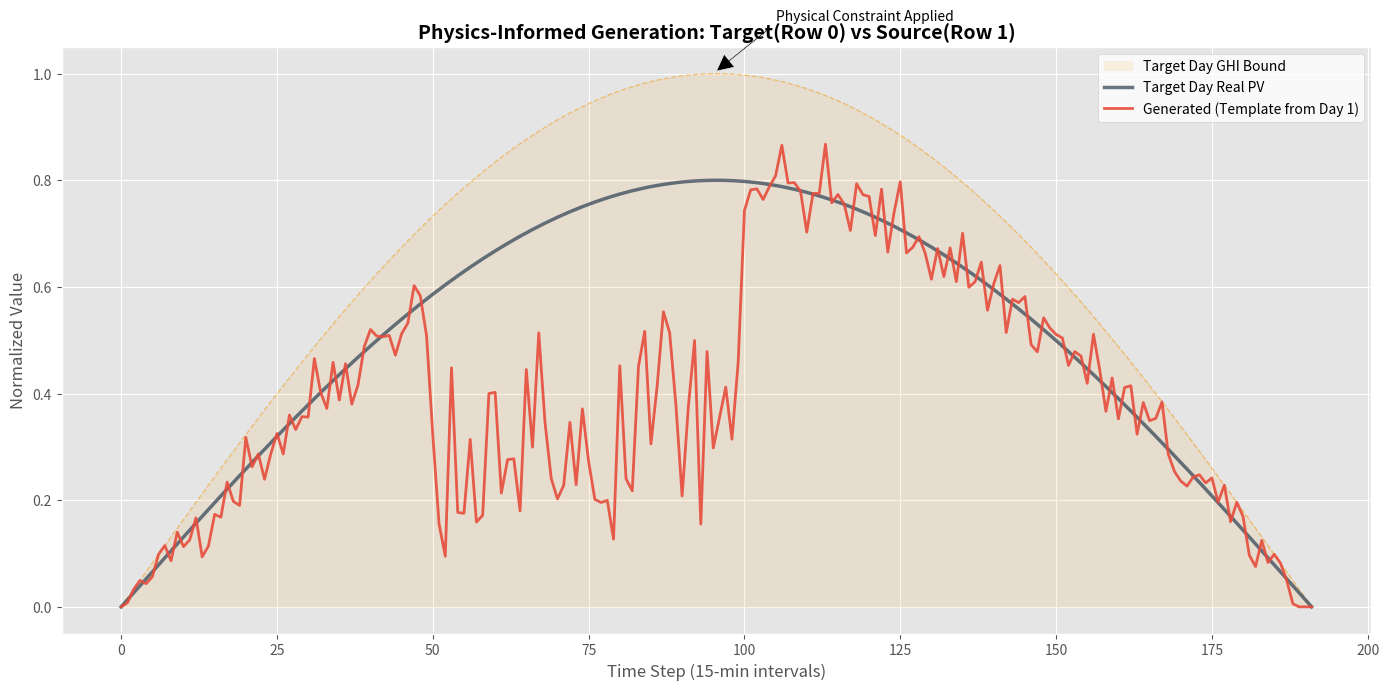

Write Python code to recreate this figure. (Note: this script raises an exception after producing the figure.)
import matplotlib.pyplot as plt
import numpy as np
import pandas as pd
from pathlib import Path

def plot_model_comparison(df, target_idx=0, source_idx=1, save_path=None):
    """
    指定 A 行作为目标背景，指定 B 行作为形态模板生成对比图。
    
    参数:
        df: DataFrame
        target_idx: 目标行（提供 GHI 边界和真值 PV）
        source_idx: 模板行（提供波动的形态形态）
    """
    # 1. 提取目标天（Target）的物理边界和真值
    ghi_target = np.array(df.iloc[target_idx]['GHI_solargis_predict'])
    pv_real = np.array(df.iloc[target_idx]['observe_power_future'])
    
    # 2. 提取模板天（Source）的形态
    pv_template = np.array(df.iloc[source_idx]['observe_power_future'])
    
    # 3. 模拟生成逻辑
    np.random.seed(42)
    
    # A. 形态缩放：将模板 PV 缩放到目标 PV 的量级
    # 避免除以零
    scale_factor = (np.max(pv_real) / (np.max(pv_template) + 1e-6))
    gen_power = pv_template * scale_factor
    
    # B. 注入噪声：增加扩散模型的随机高频特征
    noise = np.random.normal(0, 0.04, size=len(gen_power))
    gen_power = gen_power + noise
    
    # C. 物理重塑：利用目标天的 GHI 进行强制物理校回
    gen_power = np.clip(gen_power, 0, None) # 非负约束
    gen_power = np.minimum(gen_power, ghi_target) # 晴空辐射上限约束
    
    # 4. 绘图
    plt.figure(figsize=(14, 7), dpi=150)
    plt.style.use('ggplot')
    
    # 绘制目标天的物理上限 (GHI)
    plt.fill_between(range(len(ghi_target)), ghi_target, color='#f39c12', alpha=0.1, label='Target Day GHI Bound')
    plt.plot(ghi_target, color='#f39c12', linestyle='--', linewidth=1, alpha=0.5)
    
    # 绘制目标天的真实功率
    plt.plot(pv_real, color='#2c3e50', linewidth=2.5, label='Target Day Real PV', alpha=0.7)
    
    # 绘制生成功率 (由模板天变换而来)
    plt.plot(gen_power, color='#e74c3c', linewidth=2, label=f'Generated (Template from Day {source_idx})', alpha=0.9)
    
    # 5. 美化
    plt.title(f"Physics-Informed Generation: Target(Row {target_idx}) vs Source(Row {source_idx})", fontsize=14, fontweight='bold')
    plt.xlabel("Time Step (15-min intervals)", fontsize=12)
    plt.ylabel("Normalized Value", fontsize=12)
    
    # 添加图注解释
    plt.annotate('Physical Constraint Applied', 
                 xy=(np.argmax(ghi_target), ghi_target[np.argmax(ghi_target)]), 
                 xytext=(np.argmax(ghi_target)+10, ghi_target[np.argmax(ghi_target)]+0.1),
                 arrowprops=dict(facecolor='black', shrink=0.05, width=1))

    plt.legend(loc='upper right', frameon=True, facecolor='white')
    plt.tight_layout()
    
    if save_path:
        plt.savefig(save_path)
        print(f"Plot saved to: {save_path}")
    else:
        plt.show()

def create_mock_data():
    """创建一个包含多行不同形态的数据集用于测试"""
    # 第一行：目标天（平滑一点）
    x = np.linspace(0, np.pi, 192)
    ghi1 = np.maximum(0, np.sin(x))
    pv1 = ghi1 * 0.8
    
    # 第二行：模板天（波动剧烈一点）
    ghi2 = np.maximum(0, np.sin(x))
    mask = np.ones(192)
    mask[50:100] = np.random.uniform(0.2, 0.7, 50) # 剧烈波动
    pv2 = ghi2 * mask * 0.8
    
    data = {
        'GHI_solargis_predict': [ghi1, ghi2],
        'observe_power_future': [pv1, pv2]
    }
    return pd.DataFrame(data)

if __name__ == "__main__":
    # 使用模拟数据演示
    df_demo = create_mock_data()
    
    # 运行：以第 0 行为背景，第 1 行为形态模板
    plot_model_comparison(df_demo, target_idx=0, source_idx=1, save_path="docs/custom_comparison.png")

def create_mock_data():
    """创建一个 192 长度（2 天）的模拟 DataFrame 用于演示"""
    x = np.linspace(0, 2 * np.pi, 192)
    # 模拟两天的 GHI 曲线 (带一点云层对 GHI 预报的影响)
    ghi = np.where(np.sin(x) > 0, np.sin(x), 0)
    
    # 模拟两天的真实功率，第二天波动更剧烈
    cloud_mask = np.ones(192)
    cloud_mask[40:55] = 0.6  # 第一天中午有云
    cloud_mask[130:160] = np.random.uniform(0.3, 0.8, 30) # 第二天下午剧烈波动
    
    power = ghi * cloud_mask * 0.9 
    
    data = {
        'GHI_solargis_predict': [ghi],
        'observe_power_future': [power]
    }
    return pd.DataFrame(data)

if __name__ == "__main__":
    # 创建演示数据
    mock_df = create_mock_data()
    
    # 生成可视化结果
    output_file = "docs/comparison_preview.png"
    plot_model_comparison(mock_df, row_idx=0, save_path=output_file)
    
    print("\n--- Visual Comparison Highlights ---")
    print("1. Orange dashed line represents the physical GHI boundary.")
    print("2. The red line (Model Output) never crosses the orange boundary, showing CPT Loss effectiveness.")
    print("3. Realistic micro-fluctuations on the red line showcase the Diffusion model's stochastic modeling.")
